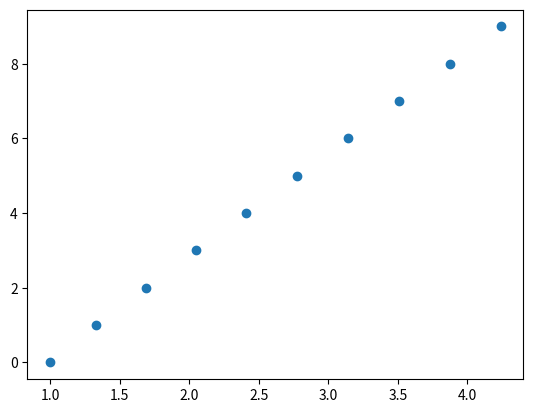
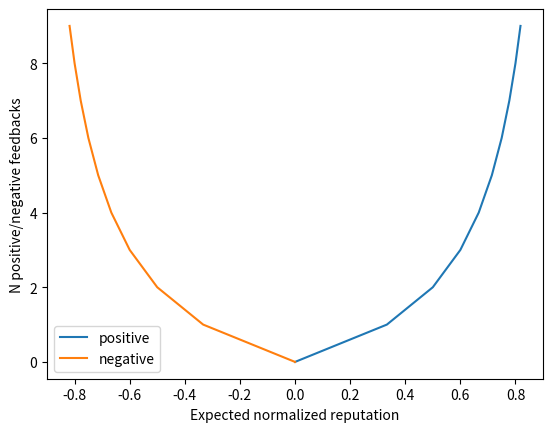

The matplotlib source for these figures, in order:
import random
import networkx as nx
import matplotlib.pyplot as plt
import numpy as np
import math

av_regret_list = []
std_regret_list = []


class Agent:
    def __init__(self, competence):
        self.competence = competence
        self.neighbours = set()
        self.score = [0, 0]

    def do_task(self):
        return random.random() < self.competence

    def sample_dist(self, mu):
        return random.random() <= mu

    def get_reputation_BRS_single(self, target):
        """returns the reputation value for agent target according to this agent"""
        alpha = target['alpha']
        beta = target['beta']

        numerator = math.gamma(alpha + beta + 2)
        denominator = math.gamma(alpha + 1) * math.gamma(beta + 1)
        p = float((alpha + 1) / (alpha + beta + 2))

        phi = float( (numerator / denominator) * math.pow(p, alpha) * math.pow((1 - p), beta))
        rep_rating = float((alpha - beta) / (alpha + beta + 2))
        return phi, rep_rating

    def get_cum_reputation_BRS(self, target, forget_factor=1):
        """returns the reputation value for agent target according to this agent"""
        cum_pos = 0; cum_neg = 0;
        n = len(target)
        for i in range(n):
            if forget_factor == 0:
                cum_pos = target[n - 1]['alpha']
                cum_neg = target[n - 1]['beta']
                break
            cum_pos += target[i]['alpha'] * math.pow(forget_factor, n - i + 1)
            cum_neg += target[i]['beta'] * math.pow(forget_factor, n - i + 1)

        cum_dict = {
            'alpha': cum_pos,
            'beta': cum_neg,
        }

        cum_phi, cum_rep_rating = self.get_reputation_BRS_single(cum_dict)

        return cum_phi, cum_rep_rating

    def get_discounted_opinion(self, target):
        """returns the reputation value for agent target according to this agent"""
        alphaZ = target[2]['alpha']
        alphaY = target[1]['alpha']
        betaZ = target[2]['beta']
        betaY = target[1]['beta']

        bXY = float(alphaY / (alphaY + betaY + 2))
        dXY = float(betaY / (alphaY + betaY + 2))
        uXY = float(2 / (alphaY + betaY + 2))
        bYZ = float(alphaZ / (alphaZ + betaZ + 2))
        dYZ = float(betaZ / (alphaZ + betaZ + 2))
        uYZ = float(2 / (alphaZ + betaZ + 2))

        bXZ = bXY * bYZ
        dXZ = bXY * dYZ
        uXZ = dXY + uXY + bXY * uYZ
        print('Belief: {}, Disbelief: {}, Uncertainty: {}'.format(bXZ, dXZ, uXZ))
        return bXZ, dXZ, uXZ

    def get_discounted_reputation(self, target):

        alphaZ = target[2]['alpha']
        alphaY = target[1]['alpha']
        betaZ = target[2]['beta']
        betaY = target[1]['beta']

        #phi_XY, rating_XY = self.get_reputation_BRS_single(target[1])
        #phi_YZ, rating_YZ = self.get_reputation_BRS_single(target[2])

        alpha_XZ = (2 * alphaY * alphaZ) / (((betaY + 2) * (alphaZ + betaZ + 2)) + (2 * alphaY))
        beta_XZ = (2 * alphaY * betaZ) / (((betaY + 2) * (alphaZ + betaZ + 2)) + (2 * alphaY))

        XZ_dict = {
            'alpha':alpha_XZ,
            'beta':beta_XZ
        }

        print('Induced positive feedback:', alpha_XZ)
        print('Induced negative feedback:', beta_XZ)
        print('Induced reputation rating:', self.get_reputation_BRS_single(XZ_dict))

class Environment(nx.DiGraph):
    def add_agents(self, agents):
        m = {}
        i = 0
        for a in agents:
            m[i] = a
            i += 1
        nx.relabel_nodes(self, m, copy=False)

        for n in self.nodes:
            n.neighbours = set(nx.neighbors(self, n))

    def tick(self):
        score = [0, 0]
        for n in self.nodes:
            if self.delegate():
                score[0] += 1
            else:
                score[1] += 1
        return score

    ########################RUN THE EXPERIMENT###########################


NUMAGENTS = 10  # Number of agents

random.seed(0)  # set the random seed
competences = [0.7, 0.9, 0.76, 0.82, 0.99, 0.3, 0.9, 0.1, 0.2, 0.34]

a = []
for i in range(0, NUMAGENTS):
    # a.append(Agent(random.random()))
    a.append(Agent(competences[i]))

G = nx.DiGraph()
G.add_edges_from([(0, 1), (2, 1),
                  (1, 3), (4, 3),
                  (5, 0), (6, 1),
                  (7, 2), (8, 4),
                  (9, 0), (6, 8),
                  (9, 2), (7, 3),
                  (6, 0), (3, 2),
                  (4, 5), (5, 9)])
G = nx.Graph(G)
# G=nx.complete_graph(NUMAGENTS)
# G=nx.path_graph(NUMAGENTS) #create a complete graph, see https://networkx.github.io/documentation/stable/reference/generators.html for other generators
E = Environment(G)
E.add_agents(a)

### reputation
agX_interactions = {
    'alpha': 8,
    'beta': 4
}
agY_interactions = {
    'alpha': 5,
    'beta': 5
}
agZ_interactions = {
    'alpha': 1,
    'beta': 10
}

agT_interactions = {
    'alpha': 0,
    'beta': 0
}

print('Agent X reputation (trust based): ', a[0].get_reputation_BRS_single(agX_interactions))
print('Agent Y reputation (trust based): ', a[0].get_reputation_BRS_single(agY_interactions))
print('Agent Z reputation (trust based): ', a[0].get_reputation_BRS_single(agZ_interactions))
ag_p_feedback = list(np.arange(0, 10))
ag_n_feedback = list(np.arange(0, 10))


ag_p_list = []; ag_p_norm = [];
ag_n_list = []; ag_n_norm = [];
for i in range(len(ag_p_feedback)):
    agT_interactions['alpha'] = ag_p_feedback[i]
    phi, norm = a[0].get_reputation_BRS_single(agT_interactions)
    ag_p_list.append(phi)
    ag_p_norm.append(norm)

agT_interactions['alpha'] = 0
for i in range(len(ag_n_feedback)):
    agT_interactions['beta'] = ag_n_feedback[i]
    phi, norm = a[0].get_reputation_BRS_single(agT_interactions)
    ag_n_list.append(phi)
    ag_n_norm.append(norm)

plt.scatter(ag_p_list, ag_p_feedback)
plt.show()
plt.plot(ag_p_norm, ag_p_feedback, label='positive')
plt.plot(ag_n_norm, ag_n_feedback, label='negative')
plt.xlabel('Expected normalized reputation')
plt.ylabel('N positive/negative feedbacks')
plt.legend()
plt.show()


print('Agents X,Y,Z combined reputation feedback (full): ', a[0].get_cum_reputation_BRS([agX_interactions, agY_interactions, agZ_interactions]))
print()
print('Agents X->Y->Z.. X\'s induced opinion of Z:')
a[0].get_discounted_opinion([agX_interactions, agY_interactions, agZ_interactions])
print()
print('Agents Y->Z->X.. Y\'s induced opinion of X:')
a[0].get_discounted_opinion([agY_interactions, agZ_interactions, agX_interactions])
print()
print('Agents X->Z->Y.. X\'s induced opinion of Y:')
a[0].get_discounted_opinion([agX_interactions, agZ_interactions, agY_interactions])
print()
print('Agents Y->X->Z.. Y\'s induced opinion of Z:')
a[0].get_discounted_opinion([agY_interactions, agX_interactions, agZ_interactions])
print()

print('Agents X->Y->Z.. X\'s induced reputation rating for Z:')
a[0].get_discounted_reputation([agX_interactions, agY_interactions, agZ_interactions])
print('Agents Y->X->Z.. Y\'s induced reputation rating for Z:')
a[0].get_discounted_reputation([agY_interactions, agX_interactions, agZ_interactions])
print('Agents X->Z->Y.. X\'s induced reputation rating for Y:')
a[0].get_discounted_reputation([agX_interactions, agZ_interactions, agY_interactions])
print('Agents Y->Z->X.. Y\'s induced reputation rating for X:')
a[0].get_discounted_reputation([agY_interactions, agZ_interactions, agX_interactions])
